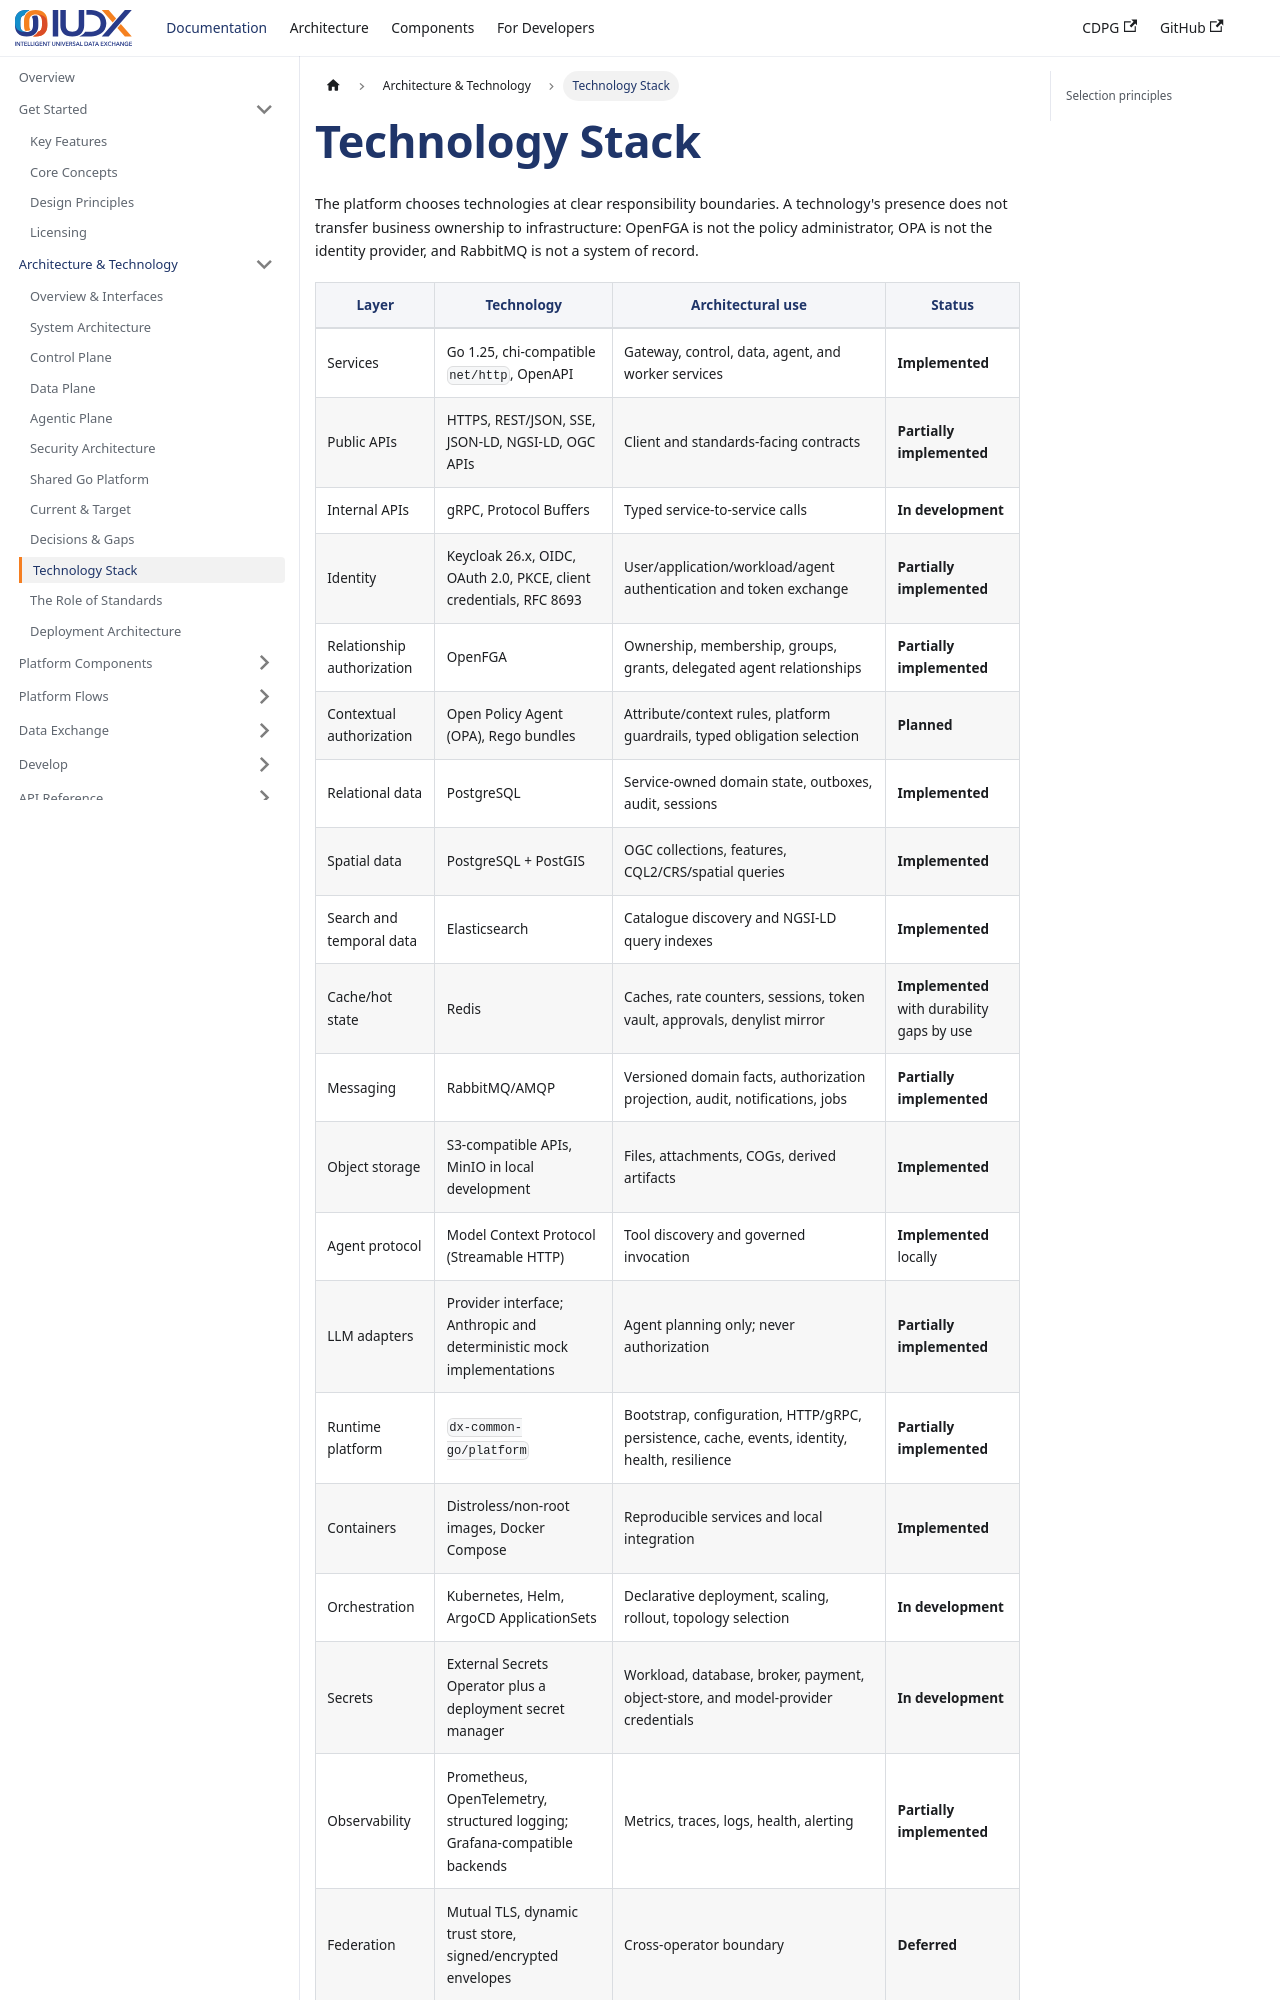

repository: datakaveri/cdpg-docs · page: docs/technical/technology-stack/index.html · generator: docusaurus

---
id: technology-stack
title: Technology Stack
sidebar_label: Technology Stack
description: Technology choices for the Go platform and the responsibility each choice carries.
---

# Technology Stack

The platform chooses technologies at clear responsibility boundaries. A technology's presence does not transfer business ownership to infrastructure: OpenFGA is not the policy administrator, OPA is not the identity provider, and RabbitMQ is not a system of record.
